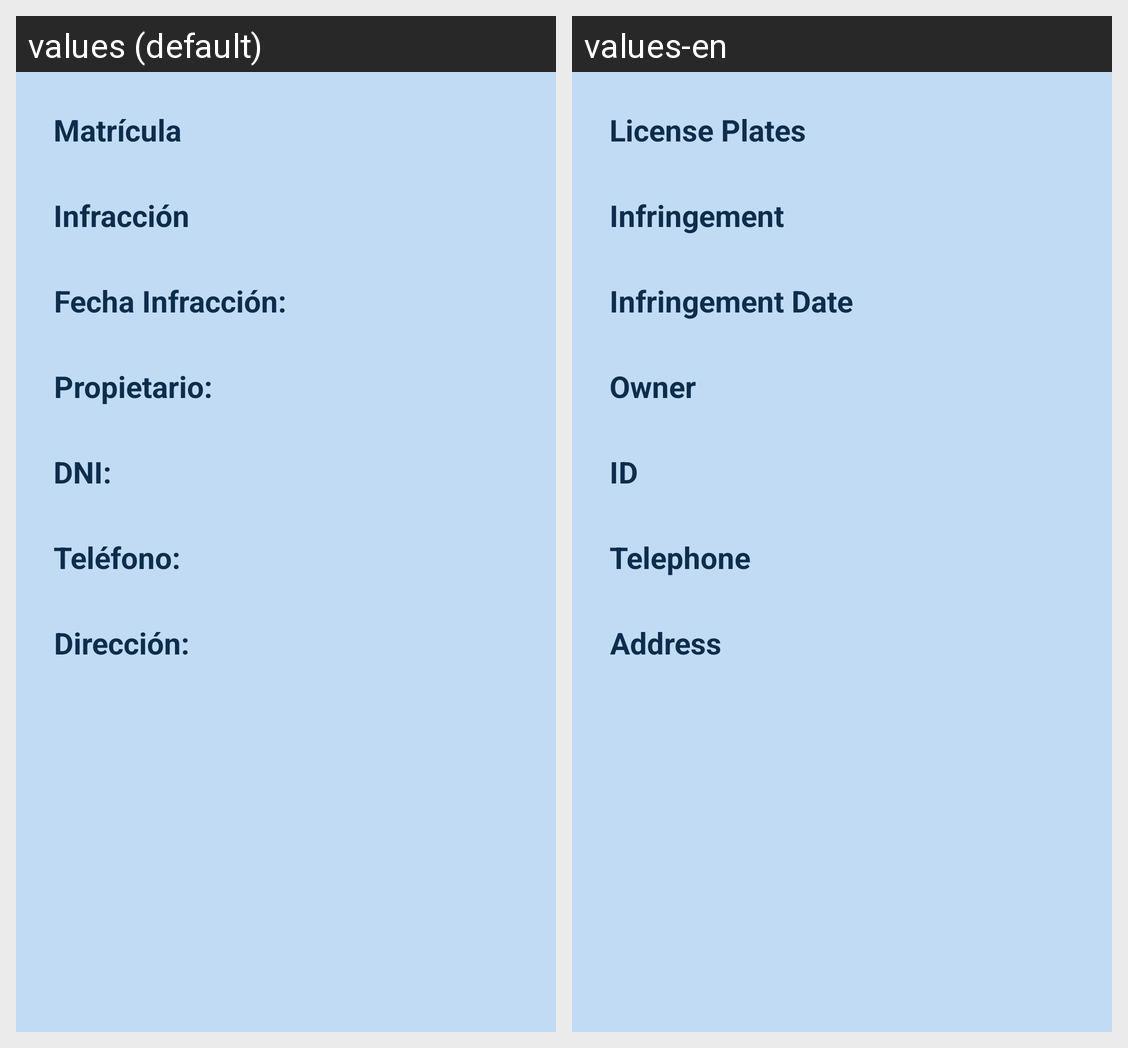

For this localized Android screen grid, give each drawn string resource with its value in every locale shown.
Android screen res/layout/activity_consulta.xml rendered under 2 locales, left to right: values (default), values-en. Device: Nexus 5 (rendered at 1080×1920; each locale shown at half size, 540×960, under a caption strip naming it); theme AppTheme.
Strings drawn on this screen, with the default value and each locale's value (text and hints the layout hard-codes, and strings that could not be matched under every locale, appear in the picture but are not listed):

matricula
  values: Matrícula
  values-en: License Plates

infraccion
  values: Infracción
  values-en: Infringement

fechaInfraccion
  values: Fecha Infracción:
  values-en: Infringement Date

propietario
  values: Propietario:
  values-en: Owner

dni
  values: DNI:
  values-en: ID

telefono
  values: Teléfono:
  values-en: Telephone

direccion
  values: Dirección:
  values-en: Address
